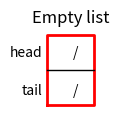
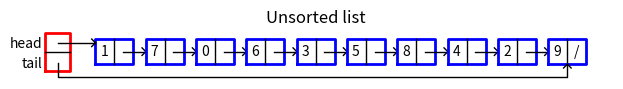
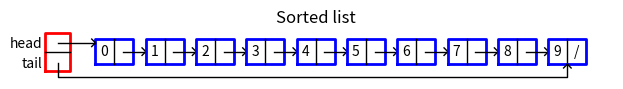
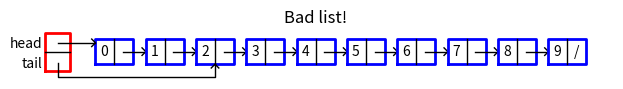
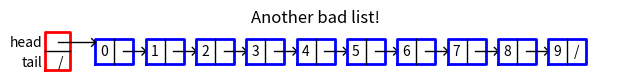
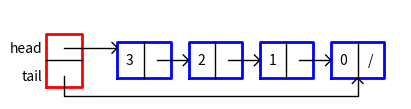
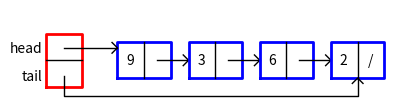
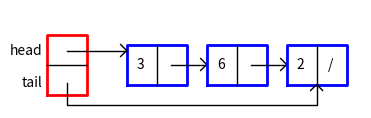

Generate these figures, in order, with matplotlib:
# Program to implement and display singly-linked lists
# Programmed by Olac Fuentes
# Last modified September 4, 2020

import matplotlib.pyplot as plt
import numpy as np 

class ListNode:
    # Constructor
    def __init__(self, data, next=None):
        self.data = data
        self.next = next

class List:
    # Constructor
    def __init__(self):
        self.head = None
        self.tail = None

    def print(self):
        t = self.head
        print('[',end ='')
        while t is not None:
            print(t.data,end='')
            t = t.next
            if t!= None:
                print(', ',end='')
        print(']')

    def append(self,x):
        if self.head is None: #List is empty
            self.head = ListNode(x)
            self.tail = self.head
        else:
            self.tail.next = ListNode(x)
            self.tail = self.tail.next

    def extend(self,python_list):
        for d in python_list:
            self.append(d)

    def _rectangle(self,x0,y0,dx,dy):
        # Returns the coordinates of the corners of a rectangle
        # with bottom-left corner (x0,y0), dx width and dy height
        x = [x0,x0+dx,x0+dx,x0,x0]
        y = [y0,y0,y0+dy,y0+dy,y0]
        return x,y

    def draw(self,figure_name=' ',text_size=10):
        # Drawing function, don't worry about fully understanding it
        # Assumes the list contains no loops
        #larger_text_size=text_size*3//2
        fig, ax = plt.subplots()
        x, y = self._rectangle(0,-5,20,30)
        ax.plot(x,y,linewidth=2,color='r')
        ax.plot([0,20],[10,10],linewidth=1,color='k')
        ax.text(-2,17, 'head', size=text_size,ha="right", va="center")
        ax.text(-2,1, 'tail', size=text_size,ha="right", va="center")
        t = self.head
        x0 = 40
        while t !=None:
            x, y = self._rectangle(x0,0,30,20)
            ax.plot(x,y,linewidth=2,color='b')
            ax.plot([x0+15,x0+15],[0,20],linewidth=1,color='k')
            ax.text(x0+7,10, str(t.data), size=text_size,ha="center", va="center")
            #ax.text(x0+5,25, 'data', size=text_size,ha="center", va="center")
            #ax.text(x0+25,25, 'next', size=text_size,ha="center", va="center")
            if t.next == None:
                ax.text(x0+22,10, '/', size=text_size,ha="center", va="center")
            else:
                ax.plot([x0+22,x0+40],[10,10],linewidth=1,color='k')
                ax.plot([x0+37,x0+40,x0+37],[7,10,13],linewidth=1,color='k')
            t = t.next
            x0 = x0+40
        if self.head == None:
            ax.text(12,17, '/', size=text_size,ha="center", va="center")
        else:
            ax.plot([10,40],[17,17],linewidth=1,color='k')
            ax.plot([37,40,37],[14,17,20],linewidth=1,color='k')

        if self.tail == None:
            ax.text(12,1, '/', size=text_size,ha="center", va="center")
        else:
            xt = 40
            t = self.head
            while t!= self.tail:
                t = t.next
                xt+=40
            ax.plot([10,10,xt+15,xt+15],[1,-10,-10,0],linewidth=1,color='k')
            ax.plot([xt+12,xt+15,xt+18],[-3,0,-3],linewidth=1,color='k')

        ax.set_title(figure_name)
        ax.set_aspect(1.0)
        ax.axis('off')
        fig.set_size_inches(1.2*(x0+200)/fig.get_dpi(),100/fig.get_dpi())
        plt.show()

if __name__ == "__main__":
        
    plt.close('all')
    
    L1 = List()
    L1.draw('Empty list')
    L1.extend(list(np.random.permutation(10)))
    L1.draw('Unsorted list')
    L1 = List()
    L1.extend(list(np.arange(10)))
    L1.draw('Sorted list')
    L1.tail = L1.head.next.next
    L1.draw('Bad list!')
    L1.tail = None
    L1.draw('Another bad list!')
    
    L =List()
   
    for i in range(4):
        L.head = ListNode(i,L.head)
        if L.tail == None:
            L.tail = L.head
    L.draw()
   
    L.print()
   
    L= List()
    
    L.extend([9,3,6,2])
    L.draw()
    L.head = L.head.next
    L.draw()